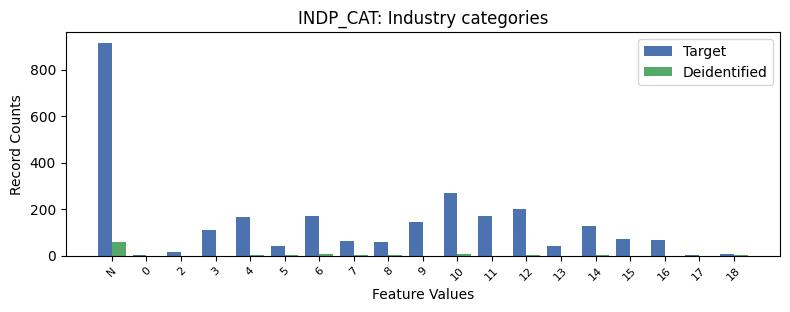

The file beside this chart, header and first rows:
, INDP_CAT, count_target, count_deidentified
0, -1, 916, 58.0
1, 10, 270, 6.0
2, 12, 201, 1.0
3, 11, 172, 0.0
4, 6, 169, 9.0
5, 4, 166, 1.0
6, 9, 145, 0.0
7, 14, 127, 1.0
8, 3, 111, 0.0
9, 15, 71, 0.0
10, 16, 69, 0.0
11, 7, 65, 2.0
12, 8, 59, 1.0
13, 13, 42, 0.0
14, 5, 41, 3.0
15, 2, 14, 0.0
16, 18, 8, 1.0
17, 0, 3, 0.0
18, 17, 2, 0.0
